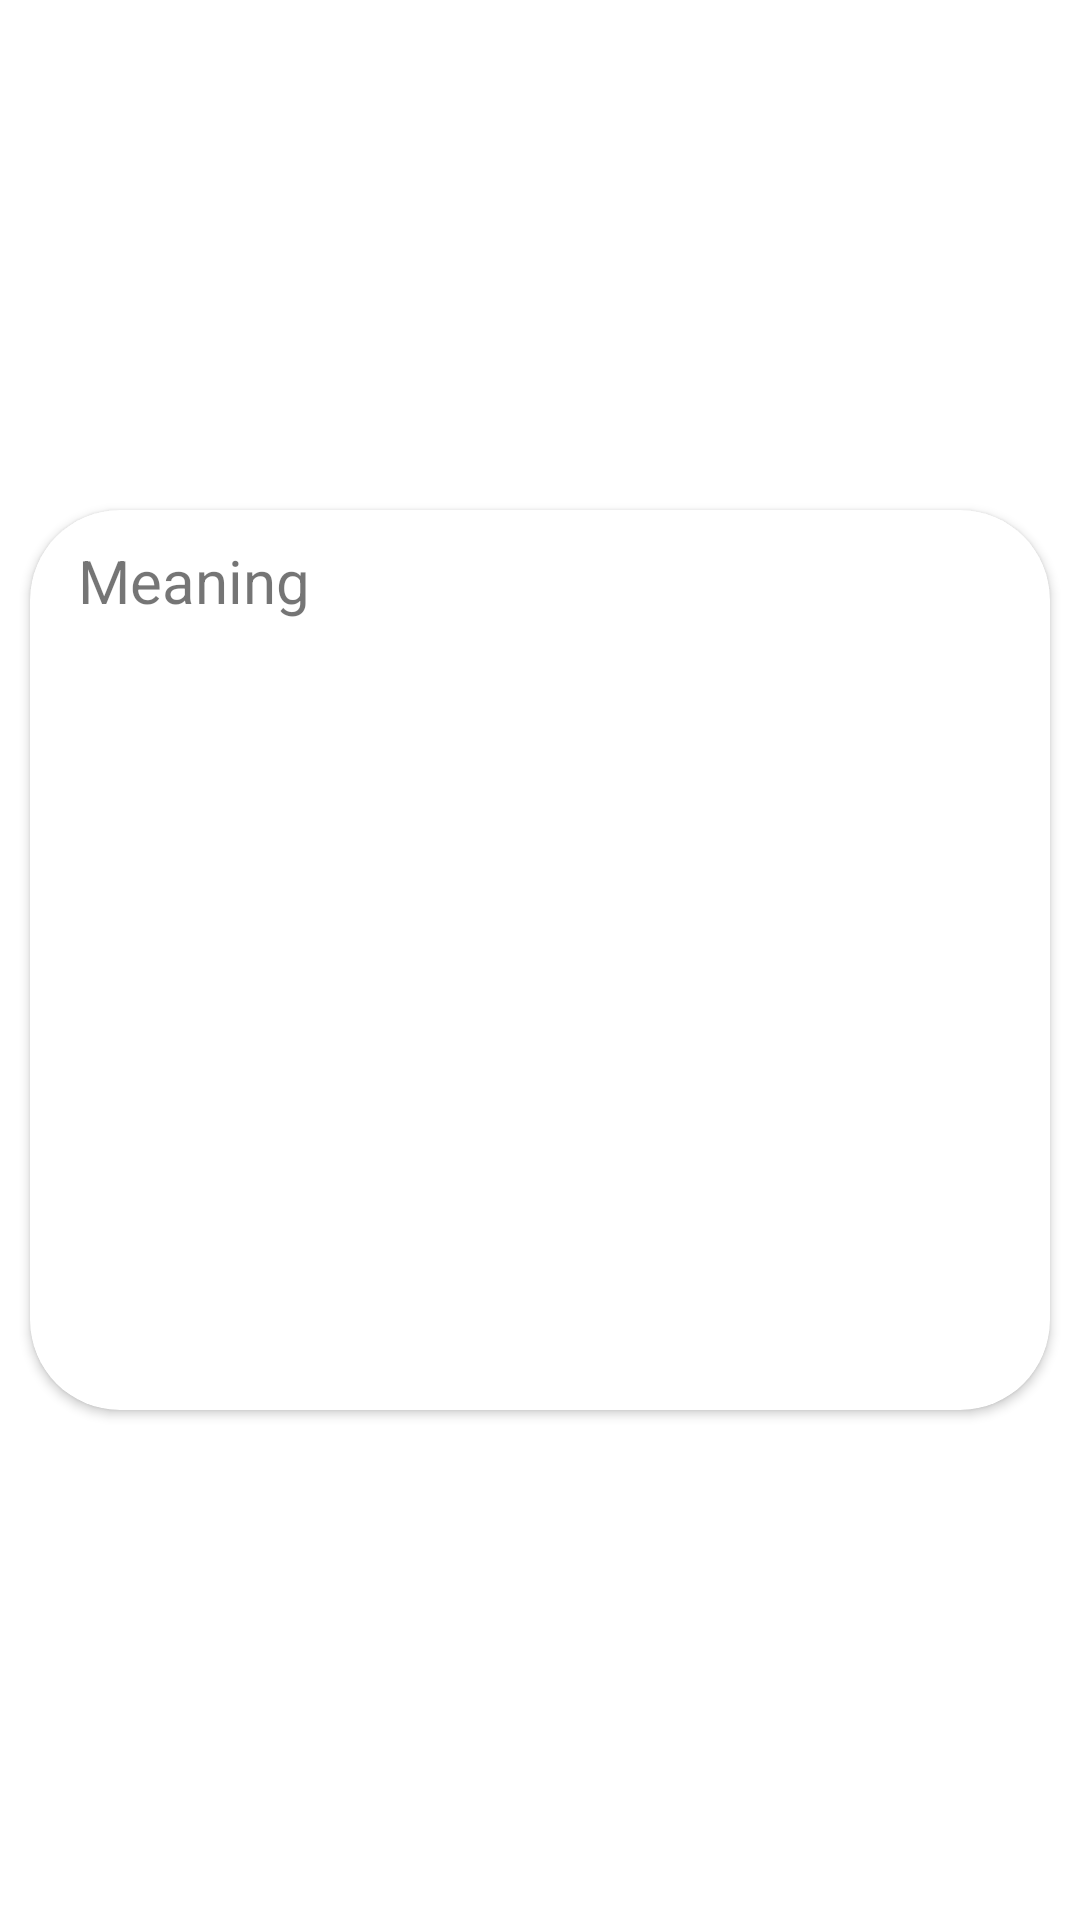

The Android layout XML behind this screen, and the referenced resources:
<!-- AndroidManifest.xml: application theme AppTheme -->
<!-- res/layout/meaning_card_layout.xml -->
<?xml version="1.0" encoding="utf-8"?>
<LinearLayout xmlns:android="http://schemas.android.com/apk/res/android"
    xmlns:app="http://schemas.android.com/apk/res-auto"
    android:orientation="vertical"
    android:layout_width="match_parent"
    android:layout_height="match_parent"
    android:layout_centerInParent="true"
    android:gravity="center_vertical">
    <androidx.cardview.widget.CardView
        android:layout_width="match_parent"
        android:layout_height="wrap_content"
        app:cardCornerRadius="30dp"
        android:layout_margin="10dp">
        <RelativeLayout
            android:layout_width="match_parent"
            android:layout_height="300dp">
            <TextView
                android:id="@+id/meaningStr"
                android:layout_width="wrap_content"
                android:layout_height="wrap_content"
                android:layout_marginTop="10dp"
                android:layout_marginLeft="16dp"
                android:text="Meaning"
                android:textSize="20sp">
            </TextView>
        </RelativeLayout>
    </androidx.cardview.widget.CardView>
</LinearLayout>
<!-- resources referenced by this layout -->
<resources>
  <style name="AppTheme" parent="Theme.MaterialComponents.Light.DarkActionBar">
          
          <item name="colorPrimary">@color/colorPrimary</item>
          <item name="colorPrimaryDark">@color/colorPrimaryDark</item>
          <item name="colorAccent">@color/colorAccent</item>
      </style>
  <!-- not gathered from this repository: default colours our renderer supplied (Android Studio template values) -->
  <color name="colorPrimary">#FF6200EE</color>
  <color name="colorPrimaryDark">#FF3700B3</color>
  <color name="colorAccent">#FF03DAC5</color>
</resources>
